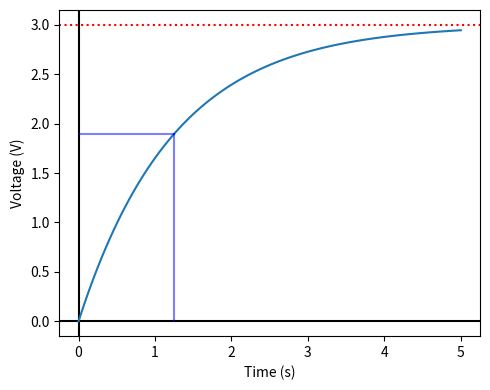
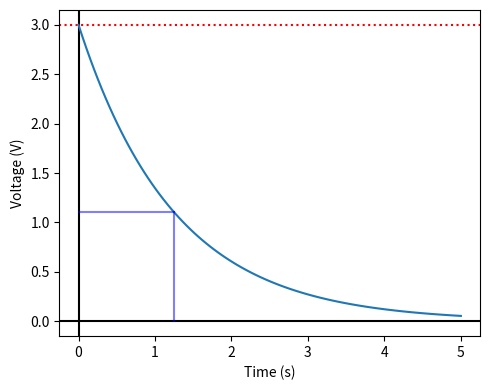

Generate these figures, in order, with matplotlib:
#!/usr/bin/env python3
# -*- coding: utf-8 -*-
"""
Created on May 12 12:01 PM 2023
Created in PyCharm
Created as Misc/hotdog_plot

[redacted]
"""

import numpy as np
import matplotlib.pyplot as plt


def main():
    plot_inv_exp()
    plot_exp_decay()
    plt.show()

    print('donzo')


def plot_inv_exp():
    a, b = 3, 0.8
    ts = np.linspace(0, 5, 100)
    plt.figure(figsize=(5, 4))
    plt.axhline(0, color='black')
    plt.axvline(0, color='black')
    plt.axhline(a, color='red', ls=':')
    plt.xlabel('Time (s)')
    plt.ylabel('Voltage (V)')
    plt.plot(ts, inv_exp(ts, a, b))
    plt.plot([0, 1 / b], [inv_exp(1 / b, a, b), inv_exp(1 / b, a, b)], color='blue', alpha=0.5)
    plt.plot([1 / b, 1 / b], [0, inv_exp(1 / b, a, b)], color='blue', alpha=0.5)
    plt.tight_layout()


def plot_exp_decay():
    a, b = 3, 0.8
    ts = np.linspace(0, 5, 100)
    plt.figure(figsize=(5, 4))
    plt.axhline(0, color='black')
    plt.axvline(0, color='black')
    plt.axhline(a, color='red', ls=':')
    plt.xlabel('Time (s)')
    plt.ylabel('Voltage (V)')
    plt.plot(ts, exp_decay(ts, a, b))
    plt.plot([0, 1 / b], [exp_decay(1 / b, a, b), exp_decay(1 / b, a, b)], color='blue', alpha=0.5)
    plt.plot([1 / b, 1 / b], [0, exp_decay(1 / b, a, b)], color='blue', alpha=0.5)
    plt.tight_layout()


def inv_exp(t, a, b):
    return a * (1 - np.exp(-b * t))


def exp_decay(t, a, b):
    return a * np.exp(-b * t)


if __name__ == '__main__':
    main()
